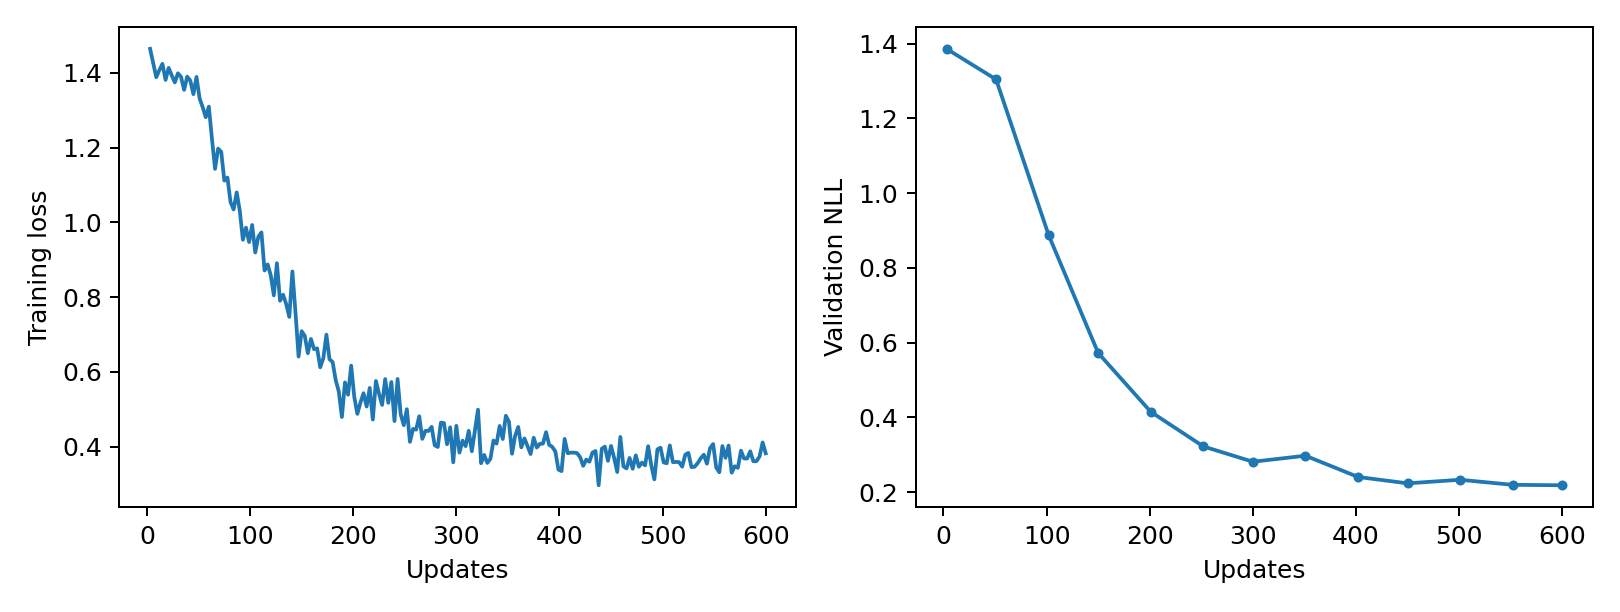

Values plotted in this chart, from the file beside it:
epoch, updates, train_loss, validation_nll, train_seconds, peak_gpu_mib
1, 3, 1.464, 1.386, 0.2468, 1196
2, 6, 1.427, , 0.2425, 1196
3, 9, 1.388, , 0.2379, 1196
4, 12, 1.407, , 0.2442, 1196
5, 15, 1.424, , 0.2391, 1196
6, 18, 1.381, , 0.241, 1196
7, 21, 1.413, , 0.2383, 1196
8, 24, 1.393, , 0.2384, 1196
9, 27, 1.374, , 0.2402, 1196
10, 30, 1.399, , 0.2415, 1196
11, 33, 1.389, , 0.2414, 1196
12, 36, 1.354, , 0.2385, 1196
13, 39, 1.39, , 0.2472, 1196
14, 42, 1.379, , 0.2379, 1196
15, 45, 1.343, , 0.2384, 1196
16, 48, 1.389, , 0.2425, 1196
17, 51, 1.332, 1.304, 0.2411, 1196
18, 54, 1.308, , 0.2503, 1196
19, 57, 1.281, , 0.2498, 1196
20, 60, 1.31, , 0.2562, 1196
21, 63, 1.223, , 0.2494, 1196
22, 66, 1.143, , 0.2474, 1196
23, 69, 1.197, , 0.25, 1196
24, 72, 1.189, , 0.2568, 1196
25, 75, 1.112, , 0.2442, 1196
26, 78, 1.12, , 0.247, 1196
27, 81, 1.054, , 0.2504, 1196
28, 84, 1.035, , 0.2448, 1196
29, 87, 1.08, , 0.2423, 1196
30, 90, 1.031, , 0.2436, 1196
31, 93, 0.9534, , 0.2455, 1196
32, 96, 0.9859, , 0.2525, 1196
33, 99, 0.9473, , 0.246, 1196
34, 102, 0.993, 0.8874, 0.2468, 1196
35, 105, 0.9193, , 0.2444, 1196
36, 108, 0.9617, , 0.2466, 1196
37, 111, 0.9731, , 0.2473, 1196
38, 114, 0.8713, , 0.2424, 1196
39, 117, 0.8875, , 0.2438, 1196
40, 120, 0.8587, , 0.2448, 1196
41, 123, 0.8049, , 0.2471, 1196
42, 126, 0.8907, , 0.2456, 1196
43, 129, 0.7903, , 0.2469, 1196
44, 132, 0.8064, , 0.2432, 1196
45, 135, 0.7814, , 0.246, 1196
46, 138, 0.747, , 0.2404, 1196
47, 141, 0.8687, , 0.2456, 1196
48, 144, 0.7594, , 0.2445, 1196
49, 147, 0.6412, , 0.2508, 1196
50, 150, 0.7089, 0.5723, 0.2416, 1196
51, 153, 0.6966, , 0.2579, 1196
52, 156, 0.6501, , 0.2476, 1196
53, 159, 0.6882, , 0.2454, 1196
54, 162, 0.6609, , 0.2576, 1196
55, 165, 0.6629, , 0.2491, 1196
56, 168, 0.6122, , 0.2407, 1196
57, 171, 0.6365, , 0.2401, 1196
58, 174, 0.6997, , 0.2389, 1196
59, 177, 0.6339, , 0.2364, 1196
60, 180, 0.6265, , 0.2382, 1196
... 140 more rows
